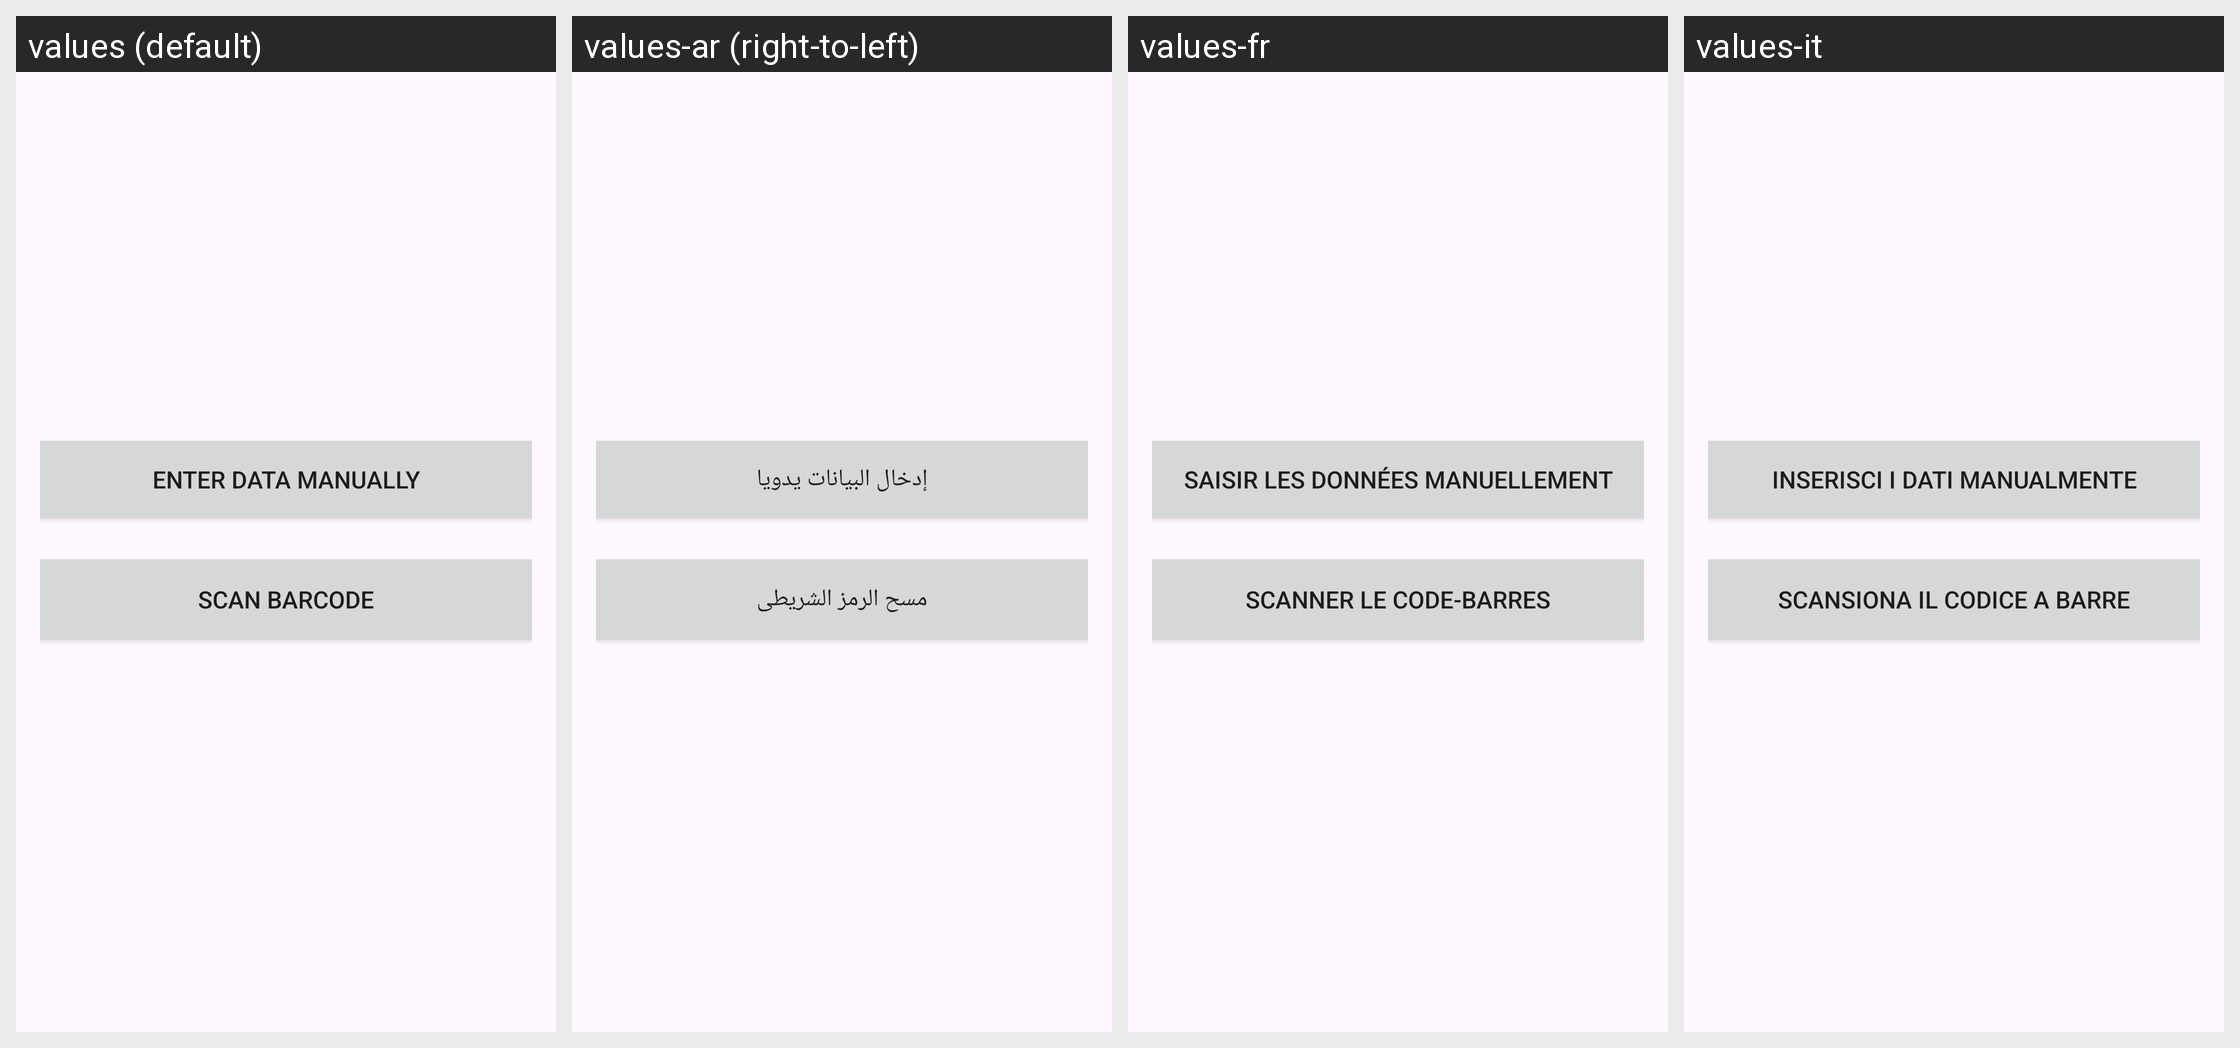

Strings drawn on this Android screen and how each of the app's shown locales translates them:
Android screen res/layout/fragment_grocery_add_method_selection.xml rendered under 4 locales, left to right: values (default), values-ar (right-to-left), values-fr, values-it. Device: Nexus 5 (rendered at 1080×1920; each locale shown at half size, 540×960, under a caption strip naming it); theme Theme.WIMF1.
Strings drawn on this screen, with the default value and each locale's value (text and hints the layout hard-codes, and strings that could not be matched under every locale, appear in the picture but are not listed):

manual_entry
  values: Enter data manually
  values-ar: إدخال البيانات يدويا
  values-fr: Saisir les données manuellement
  values-it: Inserisci i dati manualmente

barcode_entry
  values: Scan barcode
  values-ar: مسح الرمز الشريطى
  values-fr: Scanner le code-barres
  values-it: Scansiona il codice a barre
